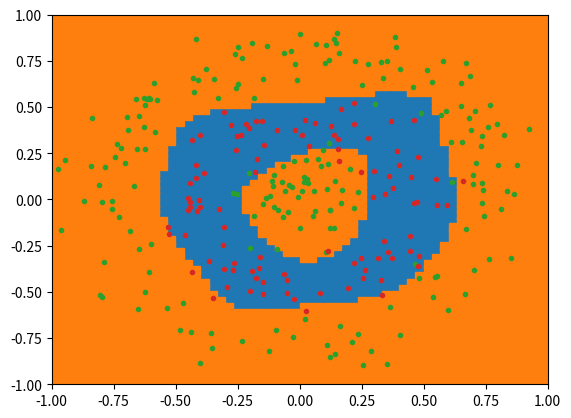

The matplotlib source for this figure:
import math
import random
import matplotlib.pyplot as plt

class Activation:
  class ReLu:
    def compute(self, z):
      return [z[j] if z[j] > 0 else 0 for j in range(len(z))]
  
    def derivative(self, z):
      return [1 if z[j] > 0 else 0 for j in range(len(z))]

  class LeakyReLu:
    def __init__(self, alpha):
      self.alpha = alpha

    def compute(self, z):
      return [z[j] if z[j] > 0 else z[j] * self.alpha for j in range(len(z))]
  
    def derivative(self, z):
      return [1 if z[j] > 0 else self.alpha for j in range(len(z))]

  class TanH:
    def compute(self, z):
      a = [0 for j in range(len(z))]
      for j in range(len(z)):
        e2 = math.exp(2 * z[j])
        a[j] = (e2 - 1) / (e2 + 1)

      return a

    def derivative(self, z):
      t = self.compute(z)

      return [1 - t[j] * t[j] for j in range(len(z))]

  class SoftMax:
    def compute(self, z):
      expSum = 0
      for j in range(len(z)):
        expSum += math.exp(z[j])

      return [math.exp(z[j]) / expSum for j in range(len(z))]

    def derivative(self, z):
      expSum = 0
      for j in range(len(z)):
        expSum += math.exp(z[j])

      d = [0 for j in range(len(z))]
      for j in range(len(z)):
        exp = math.exp(z[j])
        d[j] = (exp * expSum - exp * exp) / (expSum * expSum)

      return d

class Cost:
  class MeanSquaredError:
    def compute(self, a, y):
      cost = 0
      for j in range(len(a)):
        error = a[j] - y[j]
        cost += error ** 2

      return cost * 0.5

    def derivative(self, a, y):
      return [a[j] - y[j] for j in range(len(a))]

  class CrossEntropy:
    def __init__(self, epsilon):
      self.epsilon = epsilon

    def compute(self, a, y):
      cost = 0
      for j in range(len(a)):
        a[j] = max(min(a[j], 1 - self.epsilon), self.epsilon)
        cost -= y[j] * math.log(a[j] + self.epsilon)
      cost /= len(a)

      return cost

    def derivative(self, a, y):
      d = [0 for j in range(len(a))]
      for j in range(len(a)):
        if a[j] == 0 or a[j] == 1:
          d[j] = 0
        else:
          d[j] = (-a[j] + y[j]) / (a[j] * (a[j] - 1))

      return d
 
class Network:
  def __init__(self, layerSizes, activation, ouputActivation):
    self.layerSizes = layerSizes
    self.activation = activation
    self.ouputActivation = ouputActivation
    self.numLayers = len(self.layerSizes)
    self.weights = [[[random.normalvariate(0, 1) / math.sqrt(self.layerSizes[l - 1]) for j in range(self.layerSizes[l])] for k in range(self.layerSizes[l - 1])] for l in range(1, self.numLayers)]
    self.biases = [[0 for j in range(self.layerSizes[l])] for l in range(0, self.numLayers)]

  def feedForward(self, a):
    for l in range(1, self.numLayers):
      z = [0 for i in range(self.layerSizes[l])]
      for j in range(self.layerSizes[l]):
        z[j] = self.biases[l][j]
        for k in range(self.layerSizes[l - 1]):
          z[j] += a[k] * self.weights[l - 1][k][j]
      a = self.activation.compute(z) if l != self.numLayers - 1 else self.ouputActivation.compute(z)
    
    return a

  def backPropagate(self, x, y, cost):
    # feed forward
    zs = [None]
    a = x
    activations = [a]

    for l in range(1, self.numLayers):
      z = [0 for i in range(self.layerSizes[l])]
      for j in range(self.layerSizes[l]):
        z[j] = self.biases[l][j]
        for k in range(self.layerSizes[l - 1]):
          z[j] += a[k] * self.weights[l - 1][k][j]
      a = self.activation.compute(z) if l != self.numLayers - 1 else self.ouputActivation.compute(z)

      zs.append(z)
      activations.append(a)

    # delta = (del c / del a last) = (del z / del a last) (del a / del z) (del c / del a)
    delta = [[0 for j in range(self.layerSizes[l])] for l in range(0, self.numLayers)]

    # last layer delta
    # note: no (del z / del a last) for the last layer
    # partial derivative (del a / del z)
    az = self.ouputActivation.derivative(zs[self.numLayers - 1])
    # partial derivative (del c / del a)
    ca = cost.derivative(activations[self.numLayers - 1], y)
    # chain rule (del a / del z) (del c / del a)
    delta[self.numLayers - 1] = [az[j] * ca[j] for j in range(self.layerSizes[self.numLayers - 1])]

    # back propagation
    for l in range(self.numLayers - 1, 1, -1):
      sum = [0 for i in range(self.layerSizes[l - 1])]
      for k in range(self.layerSizes[l - 1]):
        for j in range(self.layerSizes[l]):
          # partial derivative (del z / del a last)
          zal = self.weights[l - 1][k][j]
          sum[k] += zal * delta[l][j]
      # partial derivative (del a / del z)
      az = self.activation.derivative(zs[l - 1])
      # chain rule (del z / del a last) (del a / del z) (del c / del a)
      delta[l - 1] = [sum[k] * az[k] for k in range(self.layerSizes[l - 1])]

    # nablaW = (del c / del w) = (del z / del w) (del c / del a last) 
    nablaW = [[[0 for j in range(self.layerSizes[l])] for k in range(self.layerSizes[l - 1])] for l in range(1, self.numLayers)]
    # nablaB = (del c / del b) = (del z / del b) (del c / del a last) 
    nablaB = [[0 for j in range(self.layerSizes[l])] for l in range(0, self.numLayers)]

    for l in range(1, self.numLayers):
      for k in range(self.layerSizes[l - 1]):
        for j in range(self.layerSizes[l]):
          # partial derivative (del z / del w)
          zw = activations[l - 1][k]
          nablaW[l - 1][k][j] = zw * delta[l][j]
    for l in range(0, self.numLayers):
      for j in range(self.layerSizes[l]):
        # partial derivative (del z / del b)
        zb = 1
        nablaB[l][j] = zb * delta[l][j]
    
    return (nablaW, nablaB)

  def applyGradients(self, gradients, eta):
    nablaW, nablaB = gradients

    for l in range(1, self.numLayers):
      for k in range(self.layerSizes[l - 1]):
        for j in range(self.layerSizes[l]):
          self.weights[l - 1][k][j] -= nablaW[l - 1][k][j] * eta
    for l in range(0, self.numLayers):
      for j in range(self.layerSizes[l]):
        self.biases[l][j] -= nablaB[l][j] * eta


def shuffle(array):
  for i in range(len(array)-2, 0, -1):
      j = random.randint(0, i + 1)
      array[i], array[j] = array[j], array[i]
  return array

trainingData = [[[math.cos(i / 100 * math.tau) * 0.8 + random.normalvariate(0, 0.1), math.sin(i / 100 * math.tau) * 0.8 + random.normalvariate(0, 0.1)], [0, 1]] for i in range(150)] +\
  [[[math.cos(i / 20 * math.tau) * 0.1 + random.normalvariate(0, 0.1), math.sin(i / 20 * math.tau) * 0.1 + random.normalvariate(0, 0.1)], [0, 1]] for i in range(50)] +\
  [[[math.cos(i / 20 * math.tau) * 0.45 + random.normalvariate(0, 0.1), math.sin(i / 20 * math.tau) * 0.45 + random.normalvariate(0, 0.1)], [1, 0]] for i in range(100)]

network = Network([2, 8, 8, 2], Activation.TanH(), Activation.SoftMax())
cost = Cost.MeanSquaredError()

for i in range(100):
  trainingData = shuffle(trainingData)
  for j in range(len(trainingData)):
    gradients = network.backPropagate(trainingData[j][0], trainingData[j][1], cost)
    network.applyGradients(gradients, 0.1)

fig, ax = plt.subplots()

x0 = []
y0 = []
x1 = []
y1 = []

for i in range(len(trainingData)):
  if (trainingData[i][1][0] == 0):
    x0.append(trainingData[i][0][0])
    y0.append(trainingData[i][0][1])
  else:
    x1.append(trainingData[i][0][0])
    y1.append(trainingData[i][0][1])

x2 = []
y2 = []
x3 = []
y3 = []

for i in range(60):
  for j in range(60):
    x = ((i + 0.5) / 30 - 1)
    y = ((j + 0.5) / 30 - 1)
    outputs = network.feedForward([x, y])
    if outputs[0] > outputs[1]:
      x2.append(x)
      y2.append(y)
    else:
      x3.append(x)
      y3.append(y)

ax.plot(x2, y2, 's')
ax.plot(x3, y3, 's')
ax.plot(x0, y0, '.')
ax.plot(x1, y1, '.')

ax.set(xlim=(-1, 1), ylim=(-1, 1))

plt.show()
